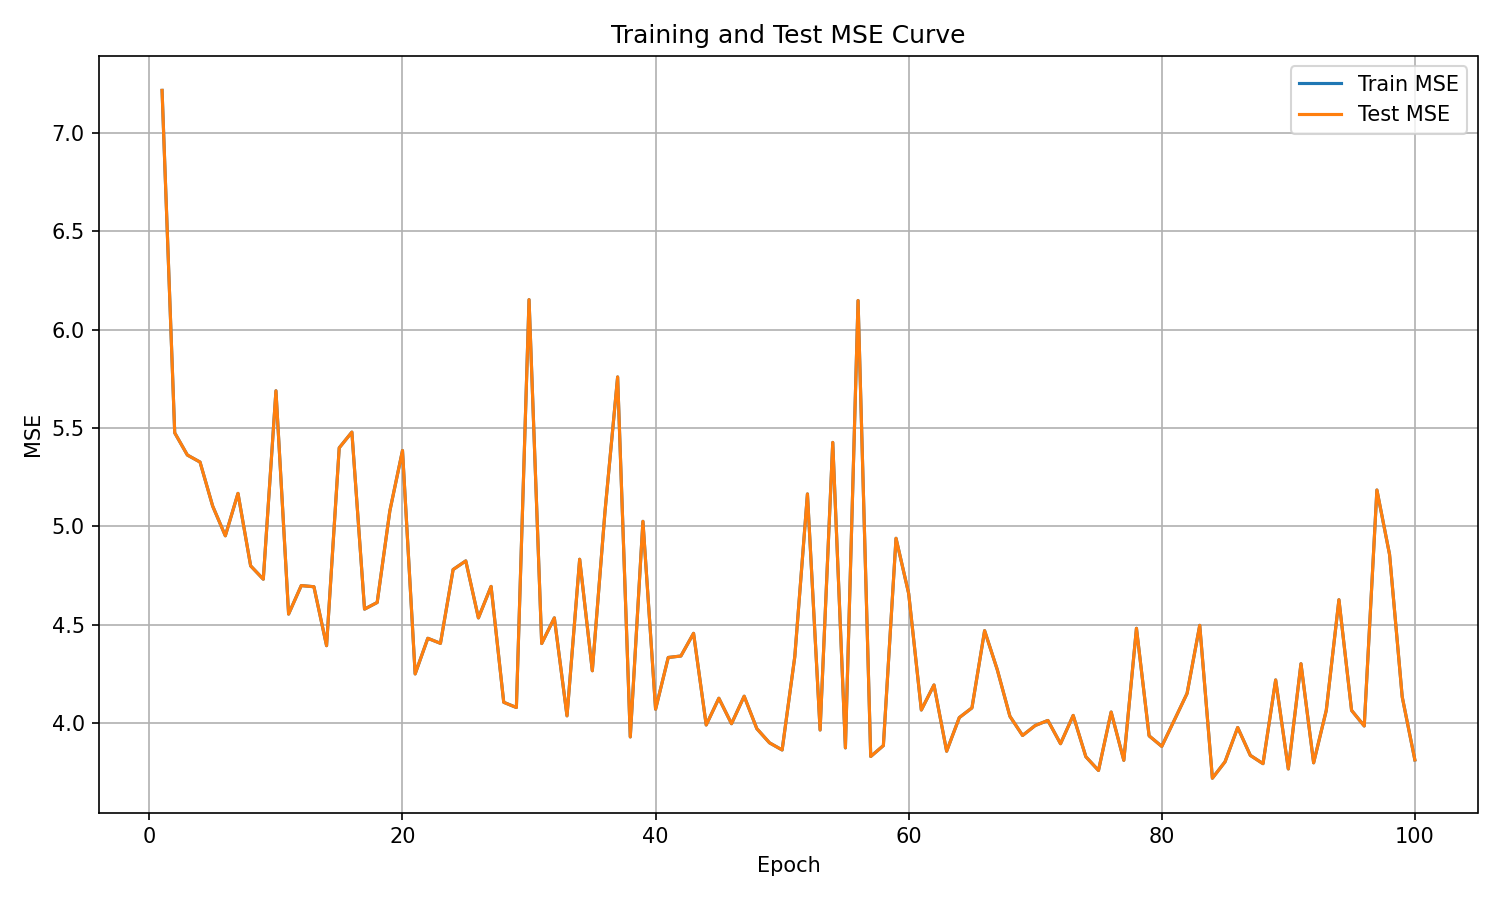

Source data for this figure (header and first rows):
epoch, train_mse, test_mse
1, 7.216, 7.216
2, 5.475, 5.475
3, 5.363, 5.363
4, 5.327, 5.327
5, 5.103, 5.103
6, 4.952, 4.952
7, 5.168, 5.168
8, 4.799, 4.799
9, 4.731, 4.731
10, 5.689, 5.689
11, 4.554, 4.554
12, 4.699, 4.699
13, 4.693, 4.693
14, 4.393, 4.393
15, 5.399, 5.399
16, 5.479, 5.479
17, 4.579, 4.579
18, 4.613, 4.613
19, 5.078, 5.078
20, 5.385, 5.385
21, 4.25, 4.25
22, 4.431, 4.431
23, 4.405, 4.405
24, 4.78, 4.78
25, 4.824, 4.824
26, 4.535, 4.535
27, 4.695, 4.695
28, 4.106, 4.106
29, 4.079, 4.079
30, 6.152, 6.152
31, 4.404, 4.404
32, 4.535, 4.535
33, 4.037, 4.037
34, 4.833, 4.833
35, 4.266, 4.266
36, 5.074, 5.074
37, 5.76, 5.76
38, 3.929, 3.929
39, 5.026, 5.026
40, 4.07, 4.07
41, 4.333, 4.333
42, 4.341, 4.341
43, 4.456, 4.456
44, 3.99, 3.99
45, 4.126, 4.126
46, 3.997, 3.997
47, 4.136, 4.136
48, 3.972, 3.972
49, 3.9, 3.9
50, 3.863, 3.863
51, 4.337, 4.337
52, 5.165, 5.165
53, 3.965, 3.965
54, 5.427, 5.427
55, 3.874, 3.874
56, 6.148, 6.148
57, 3.83, 3.83
58, 3.885, 3.885
59, 4.939, 4.939
60, 4.658, 4.658
... 40 more rows
